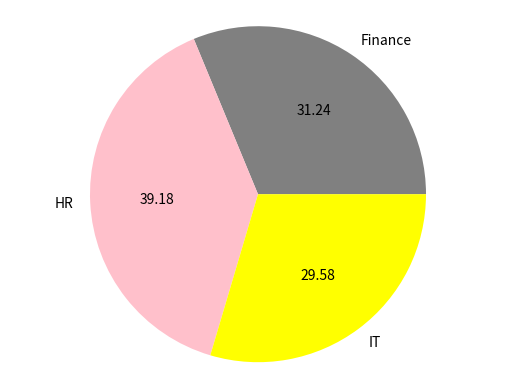

Write the Python code that produced this figure.
import matplotlib.pyplot as plt
import pandas as pd
data = {
    "salary": [12000,23000,33000,43000,43200,45000,45500,50000,55000,60000],
   "Dept" : ["HR","Finance","IT","HR","IT","IT","HR","Finance","Finance","HR"],
   "Age" : [33,34,45,50,55,65,70,70,75,80]
}
df = pd.DataFrame(data)
salary_by_dept = df.groupby("Dept")["salary"].sum()
plt.pie(salary_by_dept,labels=salary_by_dept.index,colors=["grey","pink","yellow"],autopct="%1.2f")
plt.axis("equal")
plt.show()
#Refer figure 11
